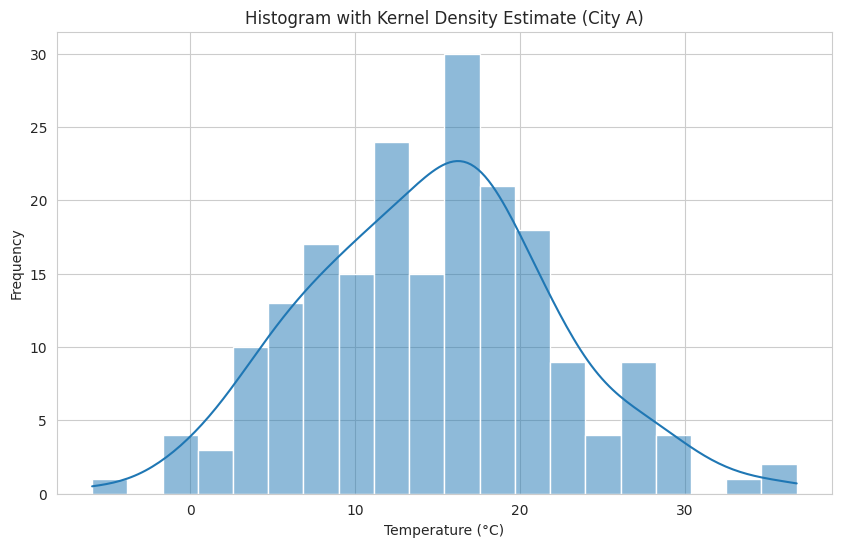
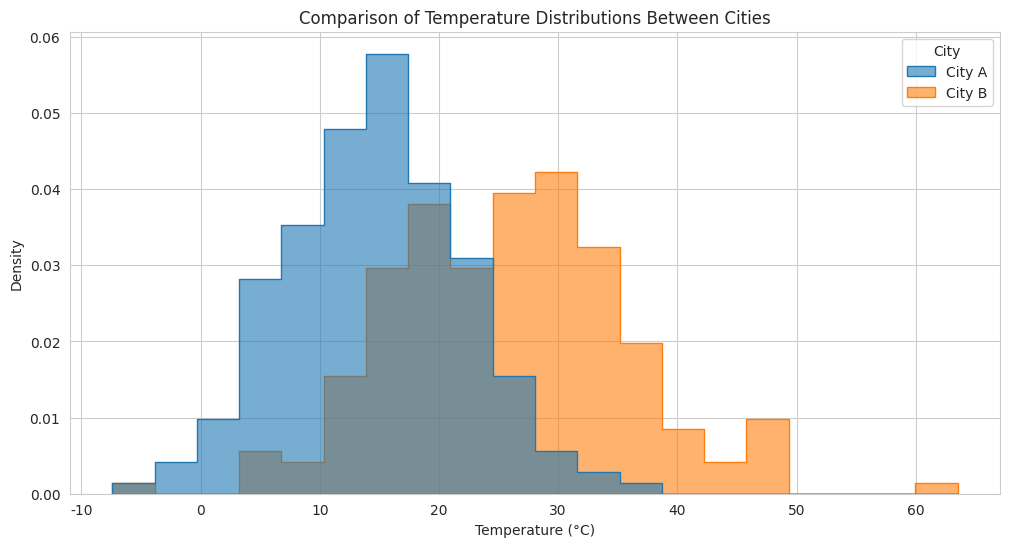
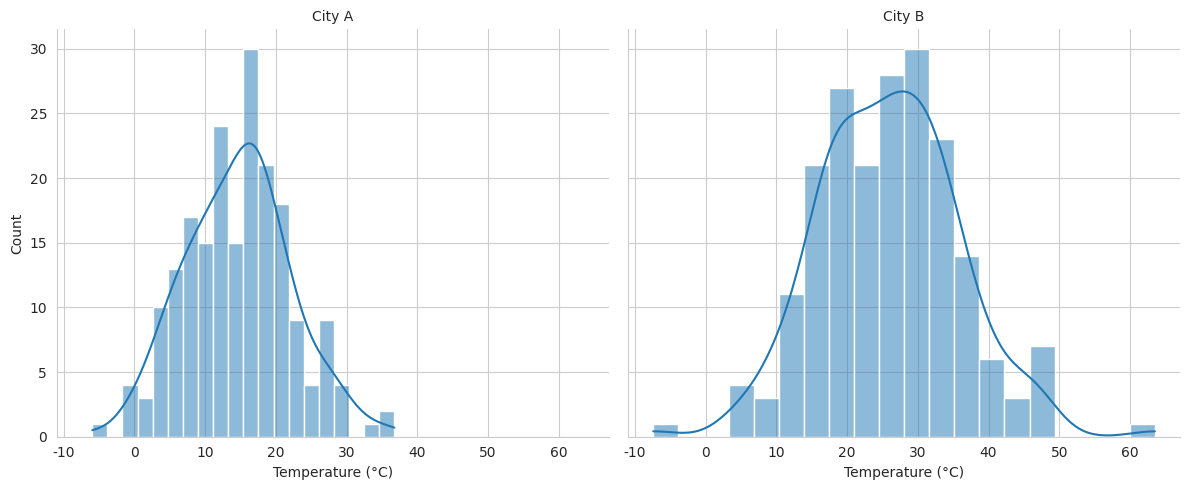
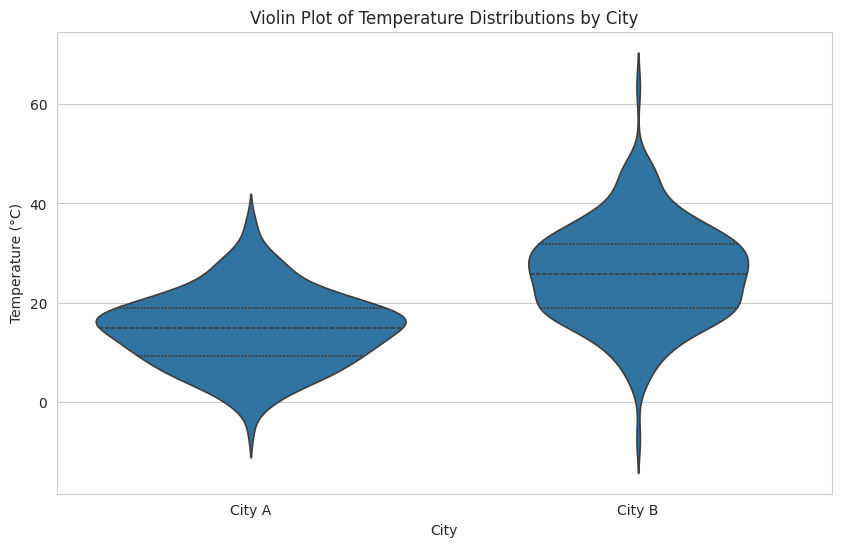
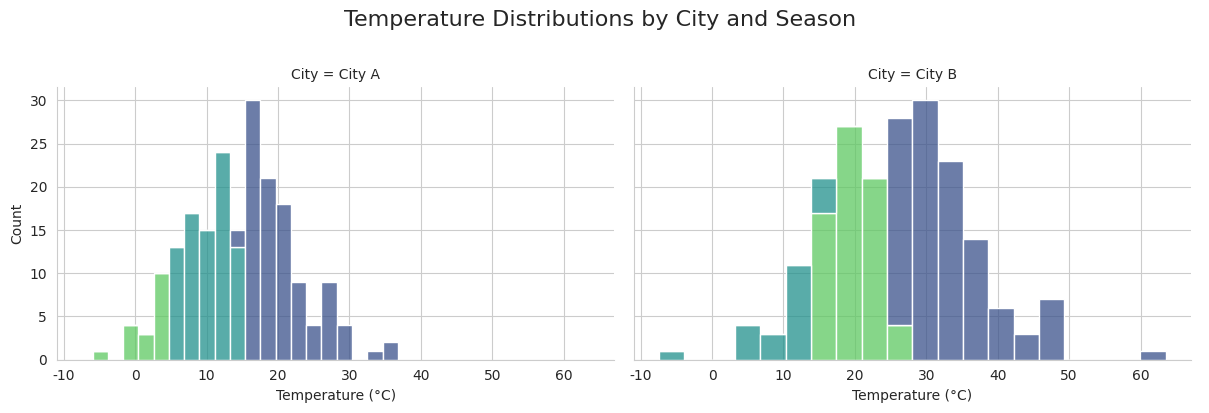

Python code for these plots, in order:
# Example 3: Enhanced Histograms with Seaborn and Distribution Comparisons
# This example shows how to create better-looking histograms with Seaborn and compare distributions

# Import required libraries
import matplotlib.pyplot as plt
import numpy as np
import seaborn as sns
import pandas as pd

# Set visual style for prettier plots
sns.set_style("whitegrid")

# Set a random seed for reproducibility
np.random.seed(42)

# Generate sample data - temperature data for two cities
# City A: cooler climate
# City B: warmer climate
city_a_temps = np.random.normal(15, 8, 200)  # Mean 15°C, std 8°C, 200 days
city_b_temps = np.random.normal(25, 10, 200)  # Mean 25°C, std 10°C, 200 days

# Create a DataFrame for easier manipulation and visualization
data = pd.DataFrame({
    'Temperature (°C)': np.concatenate([city_a_temps, city_b_temps]),
    'City': ['City A'] * 200 + ['City B'] * 200
})

# Print the first few rows of our DataFrame
print("First 5 rows of our DataFrame:")
print(data.head())

# Plot 1: Basic histogram with Kernel Density Estimate (KDE)
plt.figure(figsize=(10, 6))
sns.histplot(city_a_temps, kde=True, bins=20)
plt.title('Histogram with Kernel Density Estimate (City A)')
plt.xlabel('Temperature (°C)')
plt.ylabel('Frequency')
plt.show()

# Plot 2: Comparing distributions with overlaid histograms
plt.figure(figsize=(12, 6))
sns.histplot(data=data, x='Temperature (°C)', hue='City', 
             element='step',  # Use step lines instead of bars
             stat='density',  # Use density instead of count
             common_norm=False,  # Don't normalize jointly
             alpha=0.6,  # Make slightly transparent
             bins=20)

plt.title('Comparison of Temperature Distributions Between Cities')
plt.show()

# Plot 3: Side-by-side histograms using FacetGrid
# FacetGrid allows creating separate plots for each category
g = sns.FacetGrid(data, col='City', height=5, aspect=1.2)
g.map_dataframe(sns.histplot, x='Temperature (°C)', kde=True, bins=20)
g.set_axis_labels('Temperature (°C)', 'Count')
g.set_titles('{col_name}')
g.tight_layout()
plt.show()

# Plot 4: Violin plot - another way to visualize distributions
plt.figure(figsize=(10, 6))
sns.violinplot(x='City', y='Temperature (°C)', data=data, inner='quartile')
plt.title('Violin Plot of Temperature Distributions by City')
plt.show()

# Create data with seasonal breakdown
# Let's add seasons to our temperature data
seasons = []
for temp in city_a_temps:
    if temp < 5:
        seasons.append('Winter')
    elif temp < 15:
        seasons.append('Spring/Fall')
    else:
        seasons.append('Summer')
        
for temp in city_b_temps:
    if temp < 15:
        seasons.append('Winter')
    elif temp < 25:
        seasons.append('Spring/Fall')
    else:
        seasons.append('Summer')

# Add seasons to our DataFrame
data['Season'] = seasons

# Plot 5: Distribution by city and season
fg = sns.FacetGrid(data=data, col='City', height=4, aspect=1.5)
fg.map_dataframe(sns.histplot, x='Temperature (°C)', 
                 hue='Season',
                 multiple='stack',  # Stack the distributions
                 palette='viridis',  # Use a colorful palette
                 bins=20)
fg.add_legend()
plt.suptitle('Temperature Distributions by City and Season', y=1.02, fontsize=16)
plt.tight_layout()
plt.show()

# Key takeaways:
# - Seaborn makes creating beautiful, informative histograms simpler
# - KDE lines show the smoothed distribution shape
# - Multiple distributions can be compared using overlaid, faceted, or violin plots  
# - Color can be used to add another dimension of information (seasons)
# - Different visualization types (histogram, violin) show different aspects of the data